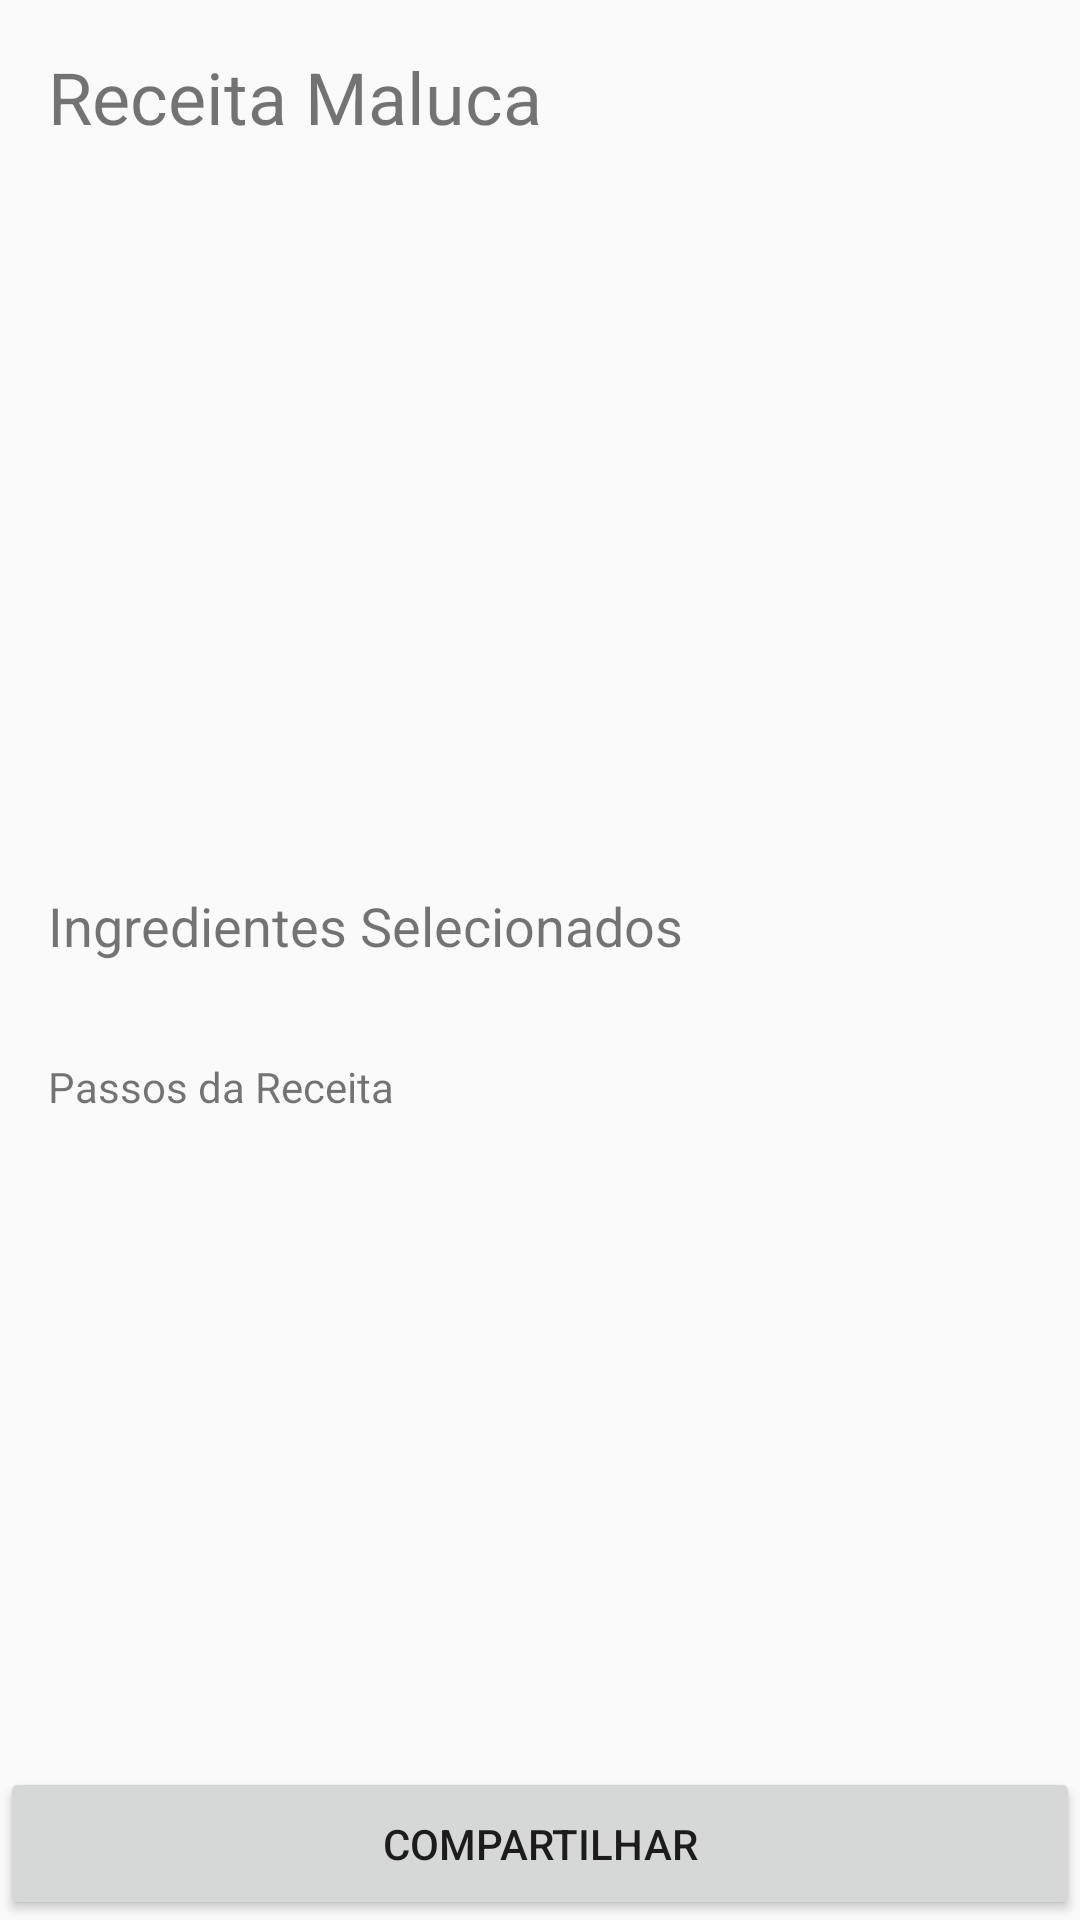

Reconstruct the res/layout file that produces this screen, plus the resources it refers to.
<!-- AndroidManifest.xml: application theme Theme.AppCompat.DayNight -->
<!-- res/layout/activity_recipe_display.xml -->
<?xml version="1.0" encoding="utf-8"?>
<androidx.constraintlayout.widget.ConstraintLayout xmlns:android="http://schemas.android.com/apk/res/android"
    xmlns:app="http://schemas.android.com/apk/res-auto"
    xmlns:tools="http://schemas.android.com/tools"
    android:layout_width="match_parent"
    android:layout_height="match_parent"
    tools:context=".RecipeActivity">

    <TextView
        android:id="@+id/recipeTitleTextView"
        android:layout_width="0dp"
        android:layout_height="wrap_content"
        android:text="@string/recipe_title"
        android:textSize="@dimen/text_size_large"
        app:layout_constraintTop_toTopOf="parent"
        app:layout_constraintStart_toStartOf="parent"
        app:layout_constraintEnd_toEndOf="parent"
        android:padding="@dimen/margin" />

    <ImageView
        android:id="@+id/recipeImageView"
        android:layout_width="0dp"
        android:layout_height="200dp"
        android:contentDescription="@string/recipe_image_description"
        app:layout_constraintTop_toBottomOf="@id/recipeTitleTextView"
        app:layout_constraintStart_toStartOf="parent"
        app:layout_constraintEnd_toEndOf="parent"
        android:layout_margin="@dimen/margin" />

    <TextView
        android:id="@+id/selectedIngredientsTextView"
        android:layout_width="0dp"
        android:layout_height="wrap_content"
        android:text="@string/selected_ingredients_title"
        android:textSize="@dimen/text_size_medium"
        app:layout_constraintTop_toBottomOf="@id/recipeImageView"
        app:layout_constraintStart_toStartOf="parent"
        app:layout_constraintEnd_toEndOf="parent"
        android:padding="@dimen/margin" />

    <TextView
        android:id="@+id/recipeStepsTextView"
        android:layout_width="0dp"
        android:layout_height="wrap_content"
        android:text="@string/recipe_steps"
        android:textSize="@dimen/text_size_small"
        app:layout_constraintTop_toBottomOf="@id/selectedIngredientsTextView"
        app:layout_constraintStart_toStartOf="parent"
        app:layout_constraintEnd_toEndOf="parent"
        android:padding="@dimen/margin" />

    <Button
        android:id="@+id/shareButton"
        android:layout_width="0dp"
        android:layout_height="wrap_content"
        android:text="@string/share_button"
        app:layout_constraintBottom_toBottomOf="parent"
        app:layout_constraintStart_toStartOf="parent"
        app:layout_constraintEnd_toEndOf="parent"
        android:padding="@dimen/margin" />
</androidx.constraintlayout.widget.ConstraintLayout>
<!-- resources referenced by this layout -->
<resources>
  <dimen name="margin">16dp</dimen>
  <dimen name="text_size_large">24sp</dimen>
  <dimen name="text_size_medium">18sp</dimen>
  <dimen name="text_size_small">14sp</dimen>
  <string name="recipe_image_description">Imagem da Receita</string>
  <string name="recipe_steps">Passos da Receita</string>
  <string name="recipe_title">Receita Maluca</string>
  <string name="selected_ingredients_title">Ingredientes Selecionados</string>
  <string name="share_button">Compartilhar</string>
</resources>
